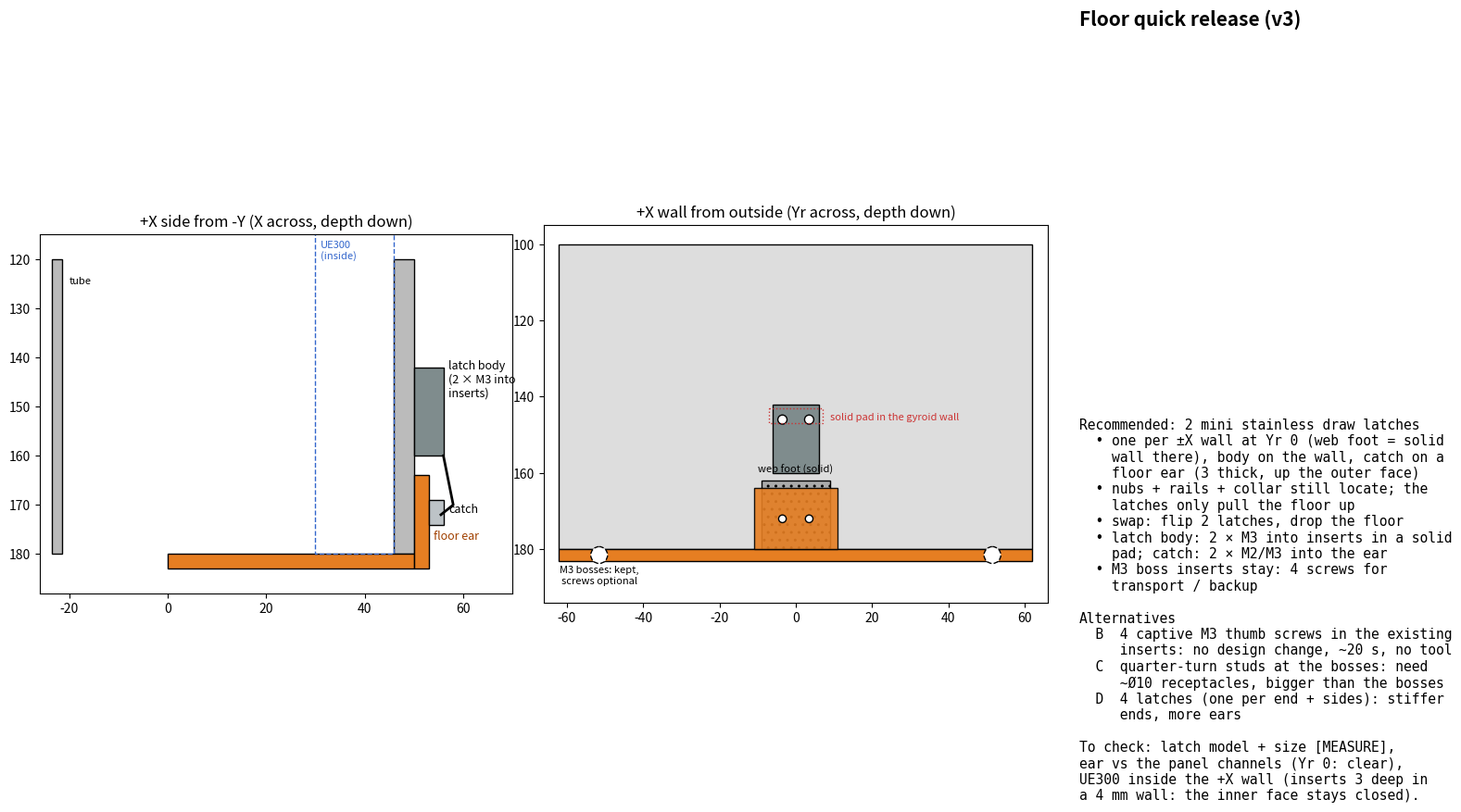

Write the Python code that produced this figure. (Note: this script raises an exception after producing the figure.)
"""Concept sketch (for approval, not a model): v3 floor quick release (warm battery swap), 2026-10-17.

The v2 floor stays (nubs, rails, collar and the UE300 cradle locate it). Instead of 4 M3 screws: two off-the-shelf
mini stainless draw (toggle) latches on the outside of the ±X walls at Yr 0, where the web feet make the wall solid
at the bottom; the floor grows an ear up the wall's outer face at each latch to carry the catch. Latch size is a
generic ~30 x 12 mini draw latch [MEASURE the one bought].

    python pi_box_v3_floor_latch_sketch.py -> pi_box_v3_floor_latch_sketch.png
"""
from pathlib import Path

import matplotlib
matplotlib.use('Agg')
import matplotlib.pyplot as plt
from matplotlib.patches import Rectangle, Polygon, Circle

X_IN, X_OUT, Y_MIN, Y_MAX, DEPTH = 46.0, 50.0, -62.0, 62.0, 180.0
FLOOR_T = 3.0
FOOT_Y, FOOT_H = 9.0, 10.0
EAR_T, EAR_H, EAR_W = 3.0, 16.0, 22.0          # floor ear up the wall's outer face (X 50..53)
LATCH = dict(w=12.0, base=18.0, arm=14.0)      # body on the wall (base along d), hook arm reaching down to the catch
CATCH_H = 8.0

fig = plt.figure(figsize=(17, 10))

# ── front view (from -Y), +X side, bottom of the box ──
ax = fig.add_axes([0.03, 0.08, 0.30, 0.84]); ax.set_aspect('equal'); ax.invert_yaxis()
ax.set_title('+X side from -Y (X across, depth down)', fontsize=12)
ax.add_patch(Rectangle((X_IN, 120), X_OUT - X_IN, DEPTH - 120, fc='#bbb', ec='k'))
ax.add_patch(Rectangle((0, DEPTH), X_OUT, FLOOR_T, fc='#e67e22', ec='k'))
ax.add_patch(Rectangle((X_OUT, DEPTH - EAR_H), EAR_T, EAR_H + FLOOR_T, fc='#e67e22', ec='k'))
ax.text(X_OUT + EAR_T + 1, DEPTH - 3, 'floor ear', fontsize=9, color='#a04000')
b0 = DEPTH - EAR_H - 4 - LATCH['base']
ax.add_patch(Rectangle((X_OUT, b0), 6, LATCH['base'], fc='#7f8c8d', ec='k'))
ax.text(X_OUT + 7, b0 + 6, 'latch body\n(2 × M3 into\ninserts)', fontsize=9)
ax.plot([X_OUT + 6, X_OUT + 8, X_OUT + EAR_T + 2.5], [b0 + LATCH['base'], DEPTH - CATCH_H - 2, DEPTH - CATCH_H], color='k', lw=2)
ax.add_patch(Rectangle((X_OUT + EAR_T, DEPTH - CATCH_H - 3), 3, 5, fc='#bdc3c7', ec='k'))
ax.text(X_OUT + EAR_T + 4, DEPTH - CATCH_H - 0.5, 'catch', fontsize=9)
ax.add_patch(Rectangle((X_IN - 16, DEPTH - 71), 16, 71, fc='none', ec='#36c', ls='--')); ax.text(X_IN - 15, DEPTH - 60, 'UE300\n(inside)', fontsize=8, color='#36c')
ax.add_patch(Rectangle((-23.5, 120), 2.0, DEPTH - 120, fc='#bbb', ec='k')); ax.text(-20, 125, 'tube', fontsize=8)
ax.set_xlim(-26, 70); ax.set_ylim(DEPTH + 8, 115)

# ── side view from +X: where the two latches sit ──
bx = fig.add_axes([0.35, 0.08, 0.32, 0.84]); bx.set_aspect('equal'); bx.invert_yaxis()
bx.set_title('+X wall from outside (Yr across, depth down)', fontsize=12)
bx.add_patch(Rectangle((Y_MIN, 100), Y_MAX - Y_MIN, DEPTH - 100, fc='#ddd', ec='k'))
bx.add_patch(Rectangle((-FOOT_Y, DEPTH - FOOT_H - 8), 2 * FOOT_Y, FOOT_H + 8, fc='#aaa', ec='k', hatch='..'))
bx.text(0, DEPTH - FOOT_H - 10, 'web foot (solid)', ha='center', fontsize=8)
bx.add_patch(Rectangle((Y_MIN, DEPTH), Y_MAX - Y_MIN, FLOOR_T, fc='#e67e22', ec='k'))
bx.add_patch(Rectangle((-EAR_W / 2, DEPTH - EAR_H), EAR_W, EAR_H, fc='#e67e22', ec='k', alpha=0.9))
bx.add_patch(Rectangle((-LATCH['w'] / 2, b0), LATCH['w'], LATCH['base'], fc='#7f8c8d', ec='k'))
for yy in (-3.5, 3.5):
    bx.add_patch(Circle((yy, b0 + 4), 1.2, fc='w', ec='k')); bx.add_patch(Circle((yy, DEPTH - CATCH_H), 1.0, fc='w', ec='k'))
for by in (Y_MIN + 10.5, Y_MAX - 10.5):
    bx.add_patch(Circle((by, DEPTH + 1.5), 2.2, fc='w', ec='k', ls='--'))
bx.text(Y_MIN + 10.5, DEPTH + 9, 'M3 bosses: kept,\nscrews optional', ha='center', fontsize=8)
bx.add_patch(Rectangle((-7, DEPTH - 37), 14, 4, fc='none', ec='#c33', ls=':')); bx.text(9, DEPTH - 34, 'solid pad in the gyroid wall', fontsize=8, color='#c33')
bx.set_xlim(Y_MIN - 4, Y_MAX + 4); bx.set_ylim(DEPTH + 14, 95)

fig.text(0.69, 0.92, 'Floor quick release (v3)', fontsize=15, weight='bold')
fig.text(0.69, 0.08, '\n'.join([
    'Recommended: 2 mini stainless draw latches',
    '  • one per ±X wall at Yr 0 (web foot = solid',
    '    wall there), body on the wall, catch on a',
    '    floor ear (3 thick, up the outer face)',
    '  • nubs + rails + collar still locate; the',
    '    latches only pull the floor up',
    '  • swap: flip 2 latches, drop the floor',
    '  • latch body: 2 × M3 into inserts in a solid',
    '    pad; catch: 2 × M2/M3 into the ear',
    '  • M3 boss inserts stay: 4 screws for',
    '    transport / backup',
    '',
    'Alternatives',
    '  B  4 captive M3 thumb screws in the existing',
    '     inserts: no design change, ~20 s, no tool',
    '  C  quarter-turn studs at the bosses: need',
    '     ~Ø10 receptacles, bigger than the bosses',
    '  D  4 latches (one per end + sides): stiffer',
    '     ends, more ears',
    '',
    'To check: latch model + size [MEASURE],',
    'ear vs the panel channels (Yr 0: clear),',
    'UE300 inside the +X wall (inserts 3 deep in',
    'a 4 mm wall: the inner face stays closed).',
]), fontsize=10.5, va='bottom', family='monospace')
out = Path(__file__).with_suffix('.png')
fig.savefig(out, dpi=110)
print(out)
